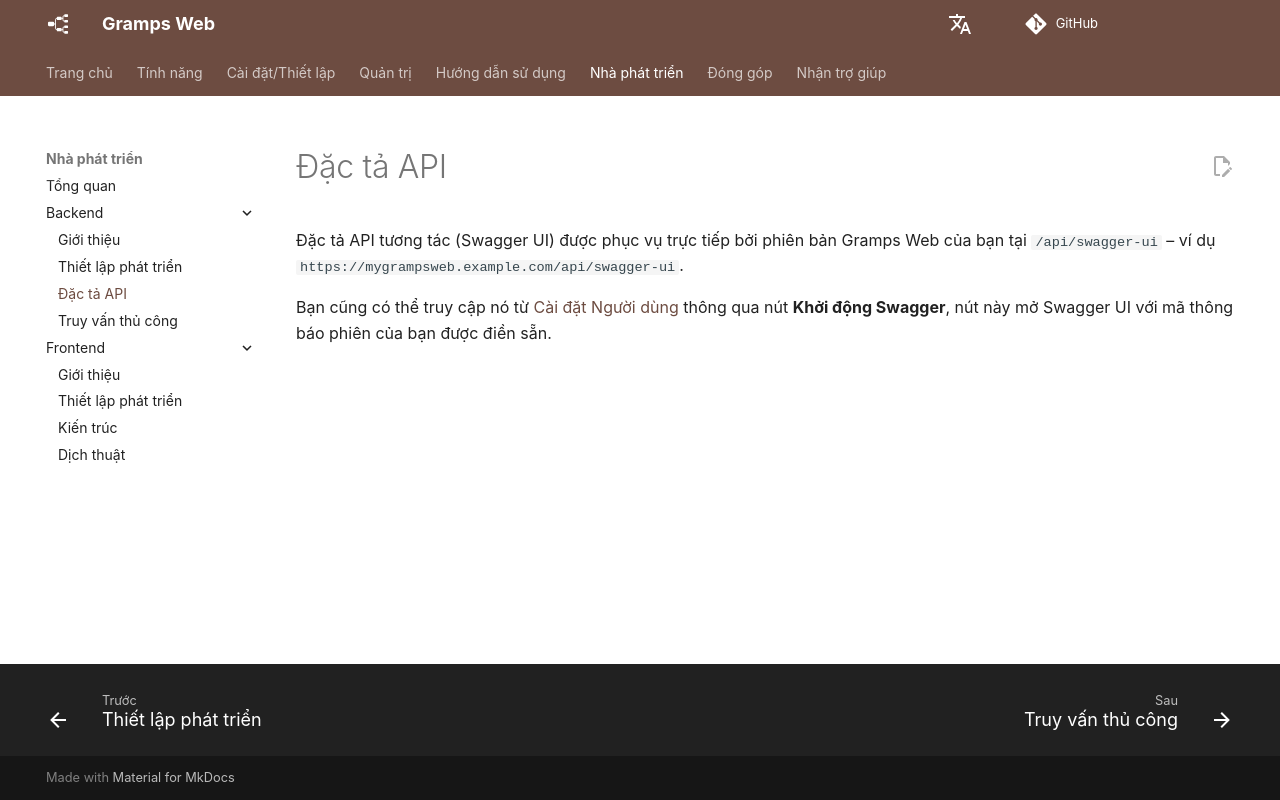

repository: gramps-project/gramps-web-docs · page: vi/development/backend/api/index.html · generator: mkdocs

---
hide:
  - toc
---

# Đặc tả API

Đặc tả API tương tác (Swagger UI) được phục vụ trực tiếp bởi phiên bản Gramps Web của bạn tại `/api/swagger-ui` – ví dụ `https://mygrampsweb.example.com/api/swagger-ui`.

Bạn cũng có thể truy cập nó từ [Cài đặt Người dùng](../../user-guide/settings.md) thông qua nút **Khởi động Swagger**, nút này mở Swagger UI với mã thông báo phiên của bạn được điền sẵn.
